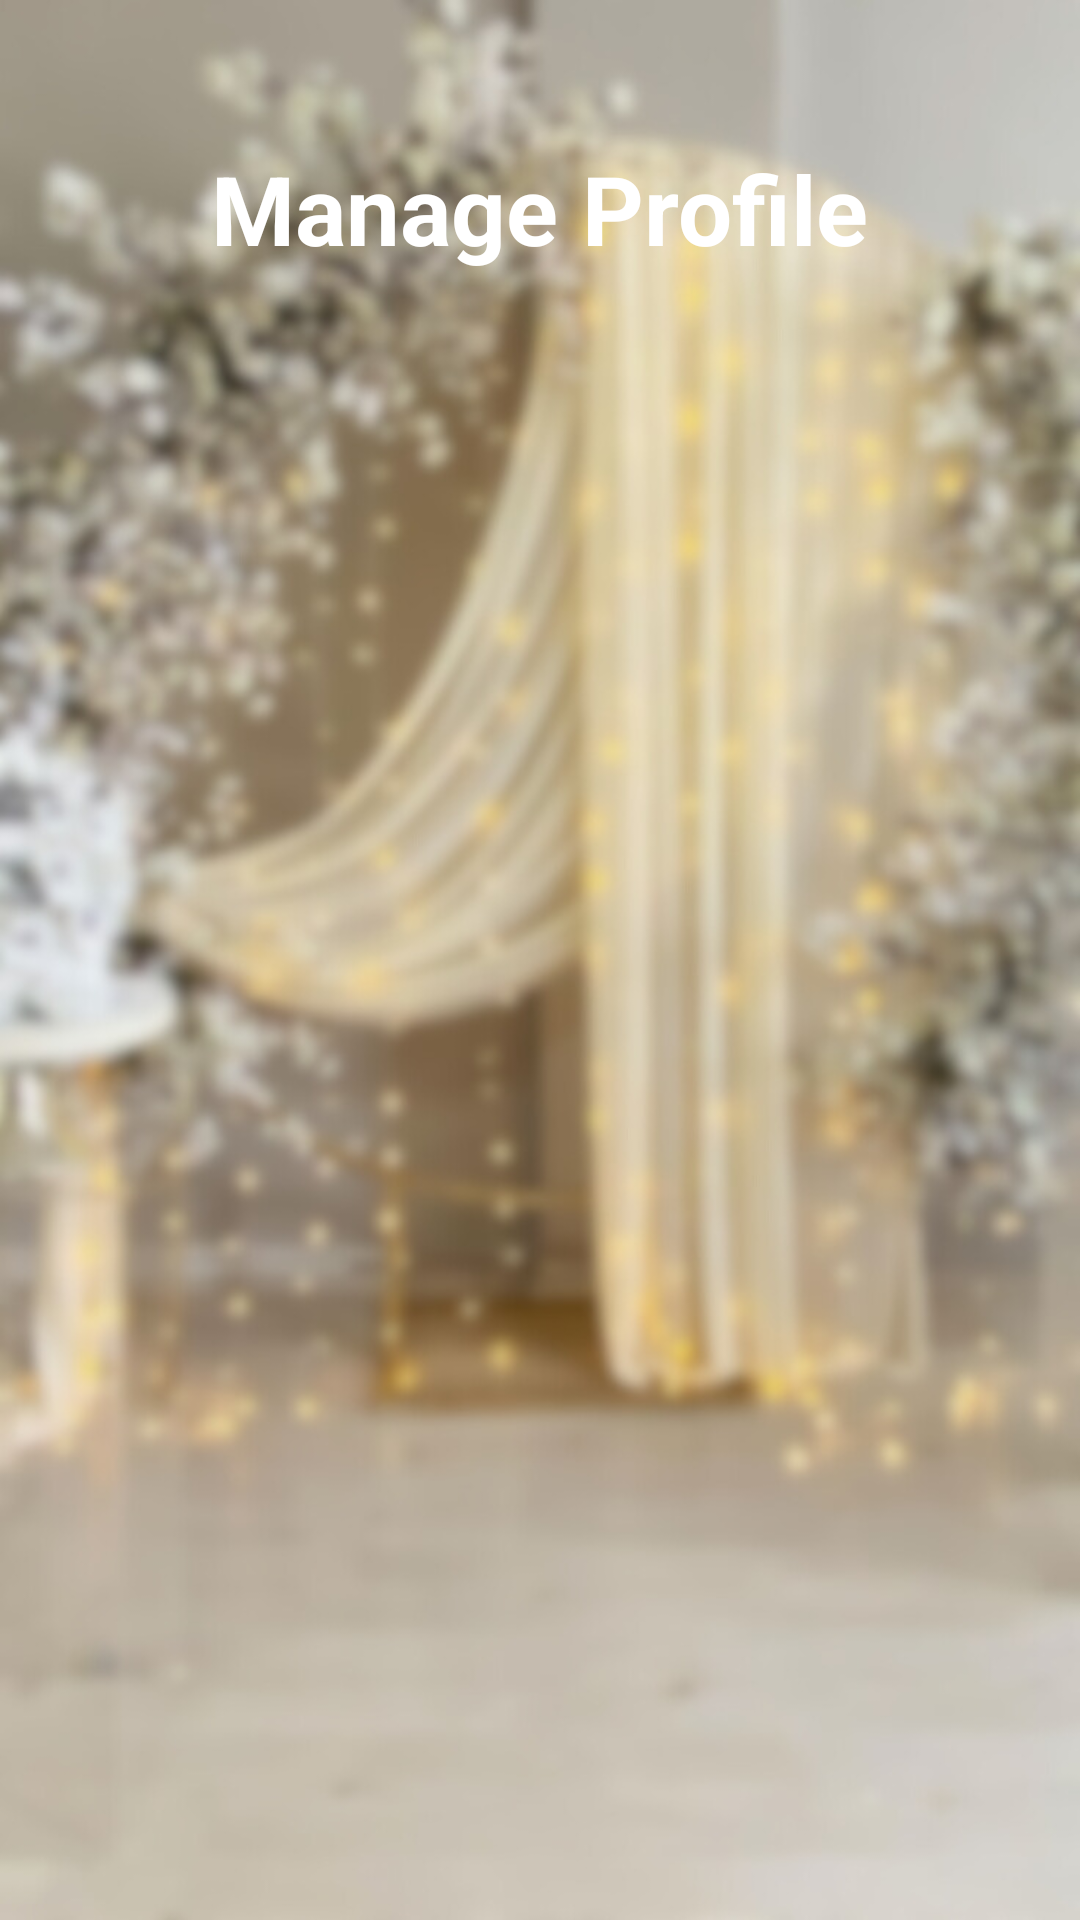

Write the Android layout XML for this screen, with the resource values it uses.
<!-- AndroidManifest.xml: application theme Theme.EventPlanning -->
<!-- res/layout/activity_manage_profile.xml -->
<?xml version="1.0" encoding="utf-8"?>
<RelativeLayout xmlns:android="http://schemas.android.com/apk/res/android"
    xmlns:tools="http://schemas.android.com/tools"
    android:layout_width="match_parent"
    android:layout_height="match_parent"
    android:padding="16dp"
    android:background="@drawable/bg_blur"
    tools:context=".ManageProfileActivity">

    <TextView
        android:id="@+id/profile_title"
        android:layout_width="wrap_content"
        android:layout_height="wrap_content"
        android:text="Manage Profile"
        android:textSize="32sp"
        android:textStyle="bold"
        android:textColor="#FFFFFF"
        android:layout_centerHorizontal="true"
        android:layout_marginTop="32dp"/>

    

</RelativeLayout>
<!-- resources referenced by this layout -->
<resources>
  <!-- drawable bg_blur: png bitmap (drawable, 561204 bytes) -->
  <style name="Theme.EventPlanning" parent="Base.Theme.EventPlanning" />
  <style name="Base.Theme.EventPlanning" parent="Theme.Material3.DayNight.NoActionBar">
          
          
      </style>
</resources>
